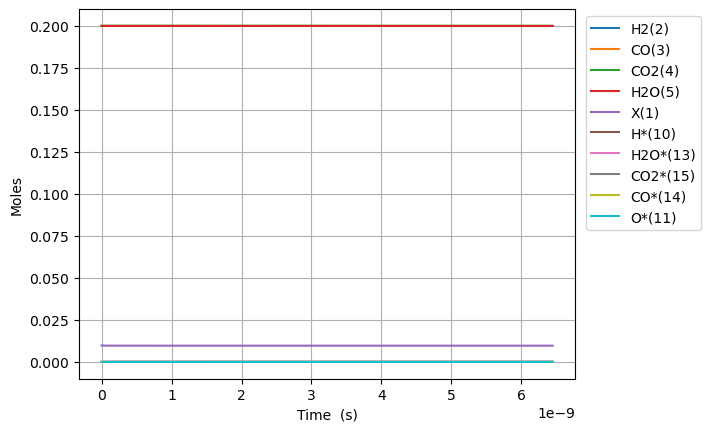

The data file committed next to this chart (first rows):
Time (s), Volume (m^3), N2, Ne, X(1), H2(2), CO(3), CO2(4), H2O(5), CH2O(6), HCOOH(7), CH3OH(8), HCOOCH3(9), H*(10), O*(11), OH*(12), H2O*(13), CO*(14), CO2*(15), HCO*(16), HCOO*(17), COOH*(18), HCOOH*(19), CH2O*(20)
0.0, 0.003326, 0.2, 0.0, 0.009788, 0.2, 0.2, 0.2, 0.2, 0.0, 0.0, 0.0, 0.0, 0.0, 0.0, 0.0, 0.0, 0.0, 0.0, 0.0, 0.0, 0.0, 0.0, 0.0
7.601233835488937e-25, 0.003326, 0.2, 0.0, 0.009788, 0.2, 0.2, 0.2, 0.2, 5.500049510793217e-47, 1.6186161354623008e-39, -1.8210397742289514e-118, -7.008767610064608e-157, 8.77740099268353e-19, 9.303660995774391e-24, 9.161308406459669e-41, 2.39363070812101e-18, 9.303661039166401e-24, 1.0209729103509542e-20, 8.191752802270898e-57, 1.929701009695072e-45, 1.9296148017426598e-45, 1.6159663180730945e-57, 6.798375167517738e-65
2.1283454739369026e-24, 0.003326, 0.2, 0.0, 0.009788, 0.2, 0.2, 0.2, 0.2, 1.540013863022101e-46, 4.532125179294443e-39, 1.810936681653883e-117, 1.3043160627441414e-155, 2.4576722779513877e-18, 2.605025078816828e-23, 5.533430277501223e-40, 6.702165982738225e-18, 2.605025090966591e-23, 2.858724148982388e-20, 1.2379342776591259e-55, 1.1656414566277779e-44, 1.165511178818459e-44, 9.760436560727211e-57, 4.106218664193411e-64
4.86478965471292e-24, 0.003326, 0.2, 0.0, 0.009788, 0.2, 0.2, 0.2, 0.2, 3.5200316869076595e-46, 1.0359143266958726e-38, 1.0059729380521126e-115, 1.6559223400742557e-153, 5.617536635317448e-18, 5.954343037295597e-23, 2.664108484597844e-39, 1.5319236531970236e-17, 5.954343065066484e-23, 6.534226626244119e-20, 1.331711870930581e-54, 5.613072081378156e-44, 5.611670610934434e-44, 4.699230052305139e-56, 1.9769676655203553e-63
1.0337678016264956e-23, 0.003326, 0.2, 0.0, 0.009788, 0.2, 0.2, 0.2, 0.2, 7.480067334678776e-46, 2.2013179442287294e-38, 4.0202472849951266e-114, 1.5287431088968016e-151, 1.193726535004954e-17, 1.2652978954253105e-22, 1.163486167619729e-38, 3.2553377630424594e-17, 1.2652979013266238e-22, 1.3885231580763028e-19, 1.2240721222692777e-53, 2.452258272681489e-43, 2.450970079451559e-43, 2.052277223279696e-55, 8.633939691513168e-63
2.1283454739369027e-23, 0.003326, 0.2, 0.0, 0.009788, 0.2, 0.2, 0.2, 0.2, 1.540013863022101e-45, 4.5321251792944426e-38, 1.4636924719051681e-112, 1.4055955187837003e-149, 2.45767227795136e-17, 2.605025078816799e-22, 4.857325717099074e-38, 6.702165982729466e-17, 2.605025090966562e-22, 2.8587241489782647e-19, 1.0472192652781342e-52, 1.024505835386085e-42, 1.0234037587938185e-42, 8.567853412365344e-55, 3.6045041358637013e-62
4.317500818557717e-23, 0.003326, 0.2, 0.0, 0.009788, 0.2, 0.2, 0.2, 0.2, 3.1240281221305475e-45, 9.193739649425868e-38, 5.20803334318959e-111, 1.409693295797932e-147, 4.9855637638441244e-17, 5.284479445599724e-22, 1.9843760460678435e-37, 1.3595822422088012e-16, 5.284479470246387e-22, 5.799126130774911e-19, 8.658610574633322e-52, 4.191455587364277e-42, 4.182343404423286e-42, 3.5002476784697655e-54, 1.4725646253895653e-61
8.695811507799345e-23, 0.003326, 0.2, 0.0, 0.009788, 0.2, 0.2, 0.2, 0.2, 6.29205664034744e-45, 1.851696858968871e-37, 1.8978311642879824e-109, 1.6099213887558265e-145, 1.0041346735629457e-16, 1.0643388179165368e-21, 8.021165252618258e-37, 2.7383135300743247e-16, 1.0643388228805829e-21, 1.1679930094339088e-18, 7.041037991986187e-51, 1.6991158472436613e-41, 1.6917059713193284e-41, 1.4148560736370147e-53, 5.952457036080864e-61
1.74524328862826e-22, 0.003326, 0.2, 0.0, 0.009788, 0.2, 0.2, 0.2, 0.2, 1.2628113676781225e-44, 3.7163426470214363e-37, 7.381010870694175e-108, 2.1277388670582185e-143, 2.0152912679199337e-16, 2.136120564629583e-21, 3.225275269694746e-36, 5.495776105780627e-16, 2.1361205745923885e-21, 2.344153802135098e-18, 5.678852088243799e-50, 6.87117332546596e-41, 6.811409993488747e-41, 5.689074027206268e-53, 2.3936440759925127e-60
3.496567564324911e-22, 0.003326, 0.2, 0.0, 0.009788, 0.2, 0.2, 0.2, 0.2, 2.530022774964878e-44, 7.445634223126556e-37, 3.1714644225950347e-106, 3.273986880056978e-141, 4.037604456633596e-16, 4.279684058055344e-21, 1.293479637096409e-35, 1.1010701257094253e-15, 4.279684078015668e-21, 4.696475387490892e-18, 4.5615627739524674e-49, 2.7870120248739353e-40, 2.7390068706537195e-40, 2.2815731211226362e-52, 9.602630373424936e-60
6.999216115718214e-22, 0.003326, 0.2, 0.0, 0.009788, 0.2, 0.2, 0.2, 0.2, 5.064445589538384e-44, 1.4904217375336753e-36, 1.5296242346090118e-104, 5.850917085589207e-139, 8.082230834059666e-16, 8.56681104490554e-21, 5.180665302241409e-35, 2.2040551559325597e-15, 8.566811084860904e-21, 9.401118558016143e-18, 3.656657150516979e-48, 1.1413825640907435e-39, 1.1029004982001538e-39, 9.138192995819201e-52, 3.851069594332981e-59
1.4004513218504817e-21, 0.003326, 0.2, 0.0, 0.009788, 0.2, 0.2, 0.2, 0.2, 1.0133291218685384e-43, 2.9821383679756962e-36, 8.212503098052855e-103, 1.1933191808455287e-136, 1.6171483588906797e-15, 1.7141065018600637e-20, 2.073616241153375e-34, 4.410025216220465e-15, 1.714106509854608e-20, 1.8810404898321295e-17, 2.928291391446478e-47, 4.7696280636458115e-39, 4.461459548353925e-39, 3.6576585913901784e-51, 1.5498498723777366e-58
2.8015107424078025e-21, 0.003326, 0.2, 0.0, 0.009788, 0.2, 0.2, 0.2, 0.2, 2.0270982476979314e-43, 5.9655716288596675e-36, 4.834768076289198e-101, 2.712686841585842e-134, 3.2349989098580982e-15, 3.4289572965969627e-20, 8.297165974163034e-34, 8.82196533616282e-15, 3.4289573125895226e-20, 3.762897757595019e-17, 2.343819961312876e-46, 2.0694233687789258e-38, 1.822763839347831e-38, 1.4635397976177947e-50, 6.348873287493527e-58
5.603629583522445e-21, 0.003326, 0.2, 0.0, 0.009788, 0.2, 0.2, 0.2, 0.2, 4.054636499356692e-43, 1.1932438150627325e-35, 3.2130754128640025e-99, 6.959253931213761e-132, 6.470700011784911e-15, 6.858658886062282e-20, 3.3194066681189155e-33, 1.764584557351371e-14, 6.858658918050874e-20, 7.526612291928237e-17, 1.875530824258335e-45, 9.566855318161022e-38, 7.593082317192855e-38, 5.855111622000304e-50, 2.816578529105e-57
1.1207867265751729e-20, 0.003326, 0.2, 0.0, 0.009788, 0.2, 0.2, 0.2, 0.2, 8.109713002674112e-43, 2.38661711941615e-35, 2.9401441684370893e-97, 2.3754762996696335e-129, 1.294210221560644e-14, 1.3718062064959008e-19, 1.3278707303048497e-32, 3.529360603808021e-14, 1.3718062128939658e-19, 1.5054041355824426e-16, 1.5006146246672615e-44, 4.8573852852839256e-37, 3.278171714362123e-37, 2.342234807611797e-49, 1.6993924673292775e-56
2.2416342630210295e-20, 0.003326, 0.2, 0.0, 0.009788, 0.2, 0.2, 0.2, 0.2, 1.6219866009308538e-42, 4.773363728122528e-35, 5.34035466120752e-95, 1.5668789239316967e-126, 2.5884906623121105e-14, 2.7436868422616805e-19, 5.311699052397811e-32, 7.058912692667209e-14, 2.743686855058158e-19, 3.0108899464535827e-16, 1.2005676904539504e-43, 2.7673263383363714e-36, 1.5038831053606136e-36, 9.369316833100676e-49, 2.0122285950699926e-55
4.4833293359127427e-20, 0.003326, 0.2, 0.0, 0.009788, 0.2, 0.2, 0.2, 0.2, 3.244017202257575e-42, 9.546856945533459e-35, 1.7838105385472264e-92, 1.9953941004869904e-123, 5.177051543763688e-14, 5.487448113738977e-19, 2.124722845859036e-31, 1.4118016854169135e-13, 5.4874481393322795e-19, 6.021861560563469e-16, 9.60484549543009e-43, 1.7663918091735761e-35, 7.556173858998475e-36, 3.747800072296912e-48, 4.2684776233822767e-54
8.96671948169617e-20, 0.003326, 0.2, 0.0, 0.009788, 0.2, 0.2, 0.2, 0.2, 6.488078404910363e-42, 1.909384338034802e-34, 7.666196539001563e-90, 3.3845301530500555e-120, 1.035417330646141e-13, 1.0974970656476516e-18, 8.498977817162951e-31, 2.823622511230719e-13, 1.0974970707663468e-18, 1.2043804758253668e-15, 7.683997986344751e-42, 1.2341055716076493e-34, 4.2549268089894414e-35, 1.4991329506074608e-47, 1.1510245674425087e-52
1.7933499773263025e-19, 0.003326, 0.2, 0.0, 0.009788, 0.2, 0.2, 0.2, 0.2, 1.2976200810213312e-41, 3.8187816249947944e-34, 3.610864338216563e-87, 6.349245625676246e-117, 2.070841683103514e-13, 2.1950015741083393e-18, 3.3996084002134416e-30, 5.647264136912011e-13, 2.1950015843457644e-18, 2.4087691031515775e-15, 6.147247024528685e-41, 9.156566822856474e-34, 2.6879235994338777e-34, 5.996543676012364e-47, 3.392341378027797e-51
3.586706035639673e-19, 0.003326, 0.2, 0.0, 0.009788, 0.2, 0.2, 0.2, 0.2, 2.5952445620808705e-41, 7.637576198903097e-34, 1.772098154834203e-84, 1.2440817457858344e-113, 4.1416903876895755e-13, 4.390010590682433e-18, 1.3598468039834815e-29, 1.1294547284489327e-12, 4.390010611157317e-18, 4.817546308956683e-15, 4.917817072408869e-40, 7.038363705767008e-33, 1.8639263380644567e-33, 2.3986086694968286e-46, 1.0410630714703162e-49
7.173418152266414e-19, 0.003326, 0.2, 0.0, 0.009788, 0.2, 0.2, 0.2, 0.2, 5.190493524195748e-41, 1.5275165346672979e-33, 8.87777579340493e-82, 2.490727957854045e-110, 8.283387795546957e-13, 8.78002862244149e-18, 5.439394017503889e-29, 2.2589113164502887e-12, 8.780028663391293e-18, 9.635100525177639e-15, 3.9342614367054764e-39, 5.515332430302029e-32, 1.3765704693081085e-32, 9.594327678799182e-46, 3.2607210013588104e-48
1.4346842385519898e-18, 0.003326, 0.2, 0.0, 0.009788, 0.2, 0.2, 0.2, 0.2, 1.0380991448408697e-40, 3.0550343642025823e-33, 4.4938826086318436e-79, 1.4027898826095549e-106, 1.6566782606002755e-12, 1.7560064680403096e-17, 2.1757588983291697e-28, 4.5178243263965865e-12, 1.756006476230274e-17, 1.9270208176062593e-14, 3.147412257118271e-38, 4.365159413982445e-31, 1.055419811702858e-31, 3.83763817514805e-45, 1.031931686247644e-46
2.8693690852026863e-18, 0.003326, 0.2, 0.0, 0.009788, 0.2, 0.2, 0.2, 0.2, 2.0761987296767387e-40, 6.110070023198397e-33, 2.285955311897878e-76, 2.8552017040045466e-103, 3.313357220587848e-12, 3.5120136774100245e-17, 8.703037624075561e-28, 9.035649682063617e-12, 3.512013693789957e-17, 3.854042035160517e-14, 2.5179310427829556e-37, 3.471745605123252e-30, 8.259880294580537e-31, 1.5349795566145474e-44, 3.282364498787173e-45
5.73873877850408e-18, 0.003326, 0.2, 0.0, 0.009788, 0.2, 0.2, 0.2, 0.2, 4.152397899321603e-40, 1.2220141340891159e-32, 1.16482555859979e-73, 5.81955621905744e-100, 6.626715132148641e-12, 7.024028087259039e-17, 3.48121501426451e-27, 1.8071297736496212e-11, 7.024028120018906e-17, 7.708083219778506e-14, 2.014345319448916e-36, 2.766785785721356e-29, 6.534302105709718e-30, 6.139311658303782e-44, 1.0462718397952504e-43
8.608108471805473e-18, 0.003326, 0.2, 0.0, 0.009788, 0.2, 0.2, 0.2, 0.2, 6.228597068939636e-40, 1.833021265828544e-32, 1.013142119153577e-72, 3.714268737059412e-99, 9.940073035295073e-12, 1.0536042488217634e-16, 7.3975813856804e-27, 2.7106943134028104e-11, 1.0536042537357436e-16, 1.1562123153906372e-13, 5.980088065722084e-36, 8.202377057324223e-29, 1.9336387554293965e-29, 1.3045149798439585e-43, 5.000591964560162e-43
1.1477478165106866e-17, 0.003326, 0.2, 0.0, 0.009788, 0.2, 0.2, 0.2, 0.2, 8.304796238530932e-40, 2.4440283975382125e-32, 6.048300848019912e-72, 4.3132632981744204e-98, 1.3253430930027142e-11, 1.4048056880285816e-16, 1.2619402489506616e-26, 3.614258587466009e-11, 1.4048056945805555e-16, 1.5416161837544518e-13, 1.3030297604492732e-35, 1.7854684559024272e-28, 4.2058362449860463e-29, 2.225210711690845e-43, 1.6536061493215366e-42
1.7216217551709653e-17, 0.003326, 0.2, 0.0, 0.009788, 0.2, 0.2, 0.2, 0.2, 1.2457194577651718e-39, 3.6660426608884477e-32, 1.4233015206920403e-70, 3.838370295124729e-96, 1.988014669974324e-11, 2.1072085643556927e-16, 2.6126865824694996e-26, 5.4213865120345074e-11, 2.1072085741836534e-16, 2.3124236269999255e-13, 3.7822935451035854e-35, 5.1755171961945355e-28, 1.2185698014724052e-28, 4.606547874060432e-43, 9.633571729402599e-42
2.295495693831244e-17, 0.003326, 0.2, 0.0, 0.009788, 0.2, 0.2, 0.2, 0.2, 1.6609592916677558e-39, 4.8880569241314587e-32, 8.895083384914065e-70, 3.458998794165817e-95, 2.650686243851663e-11, 2.8096114374134824e-16, 4.4434948589030196e-26, 7.228513459566796e-11, 2.8096114505174304e-16, 3.083230610396064e-13, 8.271449517141498e-35, 1.130601872711386e-27, 2.6621169373511085e-28, 7.833789827785151e-43, 3.2026583334768393e-41
2.869369632491523e-17, 0.003326, 0.2, 0.0, 0.009788, 0.2, 0.2, 0.2, 0.2, 2.0761991255607376e-39, 6.110071187262714e-32, 4.28727566061134e-69, 2.523460932722178e-94, 3.313357814413708e-11, 3.5120143069684295e-16, 6.788654958197988e-26, 9.035639360275098e-11, 3.5120143233483644e-16, 3.8540371010967575e-13, 1.5518365089143691e-34, 2.1189413921564065e-27, 4.991069734827518e-28, 1.1967138467470682e-42, 8.62856719674623e-41
4.01711750981208e-17, 0.003326, 0.2, 0.0, 0.009788, 0.2, 0.2, 0.2, 0.2, 2.906678793329546e-39, 8.554099713223789e-32, 2.179561111100733e-67, 3.2320484493704986e-92, 4.638700945383633e-11, 4.916820035349777e-16, 1.3054337463907357e-25, 1.2649887955467874e-10, 4.916820058281687e-16, 5.395648573465372e-13, 4.2461074039996265e-34, 5.7818765519942964e-27, 1.3643568836378376e-27, 2.3007884133562196e-42, 5.071680623156641e-40
5.164865387132637e-17, 0.003326, 0.2, 0.0, 0.009788, 0.2, 0.2, 0.2, 0.2, 3.737158461102628e-39, 1.0998128238854563e-31, 1.5528051113139515e-66, 3.000261038218089e-91, 5.964044062888315e-11, 6.321625749504244e-16, 2.140907143706662e-25, 1.626413229896146e-10, 6.321625778988127e-16, 6.937258044740714e-13, 8.951310904019574e-34, 1.2159659004611662e-26, 2.874700184866164e-27, 3.7726663859428556e-42, 1.707301932568559e-39
7.460361141773751e-17, 0.003326, 0.2, 0.0, 0.009788, 0.2, 0.2, 0.2, 0.2, 5.3981177972268637e-39, 1.5886185290108867e-31, 6.844227171209231e-65, 3.233060539080907e-89, 8.614730257507388e-11, 9.131237135138595e-16, 4.438480032456652e-25, 2.349260823266922e-10, 9.131237177726426e-16, 1.002047098486851e-12, 2.7304274224939938e-33, 3.688638452453332e-26, 8.76257005241348e-27, 7.819870686857102e-42, 1.1615367298835337e-38
1.205135265105598e-16, 0.003326, 0.2, 0.0, 0.009788, 0.2, 0.2, 0.2, 0.2, 8.720036487712643e-39, 2.566229940841772e-31, 8.218034588364814e-63, 9.93534877850123e-87, 1.3916102485184087e-10, 1.4750459735710719e-15, 1.1540102402922227e-24, 3.7949509087530916e-10, 1.4750459804506442e-15, 1.618687285570567e-12, 1.1847557017990689e-32, 1.581499843564976e-25, 3.798848641747098e-26, 2.0344172116209382e-41, 1.4464465192432428e-37
2.123333566962044e-16, 0.003326, 0.2, 0.0, 0.009788, 0.2, 0.2, 0.2, 0.2, 1.5363874586175412e-38, 4.5214528059070445e-31, 1.8397260121853075e-60, 6.5761690859800795e-84, 2.4518846294284607e-10, 2.5988904254077577e-15, 3.576910449325479e-24, 6.686310675005903e-10, 2.598890437528907e-15, 2.8519580561190363e-12, 6.698087777492214e-32, 8.724558175136566e-25, 2.145093915159523e-25, 6.360055350174076e-41, 2.705506472547457e-36
3.9597301706749355e-16, 0.003326, 0.2, 0.0, 0.009788, 0.2, 0.2, 0.2, 0.2, 2.8651584619707644e-38, 8.431899579734964e-31, 5.7189458961832065e-58, 9.140942890273025e-81, 4.5724331327377e-10, 4.8465790559730545e-15, 1.2432957282947352e-23, 1.2468948589773452e-09, 4.84657907857735e-15, 5.318461183326824e-12, 4.453744914853204e-31, 5.529370959982614e-24, 1.4234213082732516e-24, 2.3691712365790884e-40, 6.301936138511965e-35
7.632523378100719e-16, 0.003326, 0.2, 0.0, 0.009788, 0.2, 0.2, 0.2, 0.2, 5.522873548569297e-38, 1.625282032251941e-30, 2.021786195170269e-55, 1.2198623965589402e-77, 8.813529105233821e-10, 9.341955224693024e-15, 4.618560487232191e-23, 2.4033897957060284e-09, 9.341955268263554e-15, 1.025131378668534e-11, 3.238971157794128e-30, 3.673977371192214e-23, 1.031205614381984e-23, 1.3374726905614125e-39, 1.606028226056365e-33
1.1305316585526502e-15, 0.003326, 0.2, 0.0, 0.009788, 0.2, 0.2, 0.2, 0.2, 8.181418544774241e-38, 2.407384385761207e-30, 2.176887504099564e-54, 1.6401839470194484e-76, 1.3054623698796475e-09, 1.3837329936893113e-14, 1.013251039007033e-22, 3.5598412052512163e-09, 1.383733000142976e-14, 1.518396152774967e-11, 1.0007207827299509e-29, 1.0694048161366466e-22, 3.177834969117525e-23, 4.6839512987821333e-39, 8.509380795151474e-33
1.4978109792952285e-15, 0.003326, 0.2, 0.0, 0.009788, 0.2, 0.2, 0.2, 0.2, 1.0842519235194947e-37, 3.189512724511933e-30, 1.4698611888013988e-53, 1.9863622440413956e-75, 1.7295716913280901e-09, 1.8332703192611915e-14, 1.7785068059014976e-22, 4.716249089172613e-09, 1.8332703278114517e-14, 2.0116404414600303e-11, 2.2508968458601726e-29, 2.276906395492267e-22, 7.1303968326243e-23, 1.3389173946001998e-38, 2.892308893248222e-32
1.865090300037807e-15, 0.003326, 0.2, 0.0, 0.009788, 0.2, 0.2, 0.2, 0.2, 1.350980003222383e-37, 3.971693756530868e-30, 7.570932044770086e-53, 1.7489822379140855e-74, 2.1536808748537415e-09, 2.2828074991889265e-14, 2.757615358249027e-22, 5.8726134490809774e-09, 2.282807509835761e-14, 2.504864245558566e-11, 4.256265440924905e-29, 4.0835595323484615e-22, 1.3450342013526264e-22, 3.3131898192852744e-38, 7.664825871875142e-32
2.5996489415229636e-15, 0.003326, 0.2, 0.0, 0.009788, 0.2, 0.2, 0.2, 0.2, 1.8893683413711116e-37, 5.536384747737143e-30, 1.2897693806465193e-51, 7.19179704234901e-73, 3.0018988280811677e-09, 3.181881422126727e-14, 5.35736120194377e-22, 8.185211602828503e-09, 3.181881436966628e-14, 3.491250403091439e-11, 1.12068407610089e-28, 9.730435508638474e-22, 3.524412385015006e-22, 1.462824945579792e-37, 3.416676578861719e-31
3.33420758300812e-15, 0.003326, 0.2, 0.0, 0.009788, 0.2, 0.2, 0.2, 0.2, 2.442643375599868e-37, 7.101901430186292e-30, 8.015141604004762e-51, 6.618447547485385e-72, 3.850116229441875e-09, 4.0809547625346496e-14, 8.812424506555783e-22, 1.0497635679406907e-08, 4.0809547815674734e-14, 4.4775546320698234e-11, 2.331092659956303e-28, 1.844671647870076e-21, 7.29669750174133e-22, 4.546209662615611e-37, 1.0305194460961187e-30
4.068766224493277e-15, 0.003326, 0.2, 0.0, 0.009788, 0.2, 0.2, 0.2, 0.2, 3.029237194516843e-37, 8.668938259213717e-30, 3.554359513911406e-50, 4.243476116849346e-71, 4.6983330788094835e-09, 4.980027520446313e-14, 1.3122737833115992e-21, 1.2809885692409682e-08, 4.9800275436718743e-14, 5.463776939544802e-11, 4.210402280170024e-28, 3.0497026745894905e-21, 1.311728835954668e-21, 1.1491863403129847e-36, 2.4952028591936556e-30
5.53788350746359e-15, 0.003326, 0.2, 0.0, 0.009788, 0.2, 0.2, 0.2, 0.2, 4.509786019247406e-37, 1.1812445763454237e-29, 6.937359039924341e-49, 1.8031215504148102e-69, 6.39476512107356e-09, 6.778171288911677e-14, 2.430885211786966e-21, 1.7433863580586533e-08, 6.778171320522026e-14, 7.435975817432743e-11, 1.0573388142688967e-27, 6.475949584526977e-21, 3.2596240955286033e-21, 5.307366888558185e-36, 1.0175023118456144e-29
7.007000790433903e-15, 0.003326, 0.2, 0.0, 0.009788, 0.2, 0.2, 0.2, 0.2, 6.876409817357566e-37, 1.497790263720264e-29, 4.3427003109148117e-48, 1.6501615966049474e-68, 8.09119495389448e-09, 8.576312727783185e-14, 3.8915181747830714e-21, 2.2057145372639493e-08, 8.576312767777184e-14, 9.407847091381017e-11, 2.1399150419421004e-27, 1.1308540863220061e-20, 6.529772336517339e-21, 1.658650081030151e-35, 2.878870988333231e-29
8.476118073404216e-15, 0.003326, 0.2, 0.0, 0.009788, 0.2, 0.2, 0.2, 0.2, 1.1097130172683756e-36, 1.818076150743697e-29, 1.823555538523697e-47, 9.672663088653198e-68, 9.787622576299767e-09, 1.0374451837319477e-13, 5.6941207881304894e-21, 2.6679731173150364e-08, 1.0374451885695767e-13, 1.1379390815657994e-10, 3.7869478778162734e-27, 1.7561630870213772e-20, 1.144010983098606e-20, 4.131440452984037e-35, 6.579608855166628e-29
9.94523535637453e-15, 0.003326, 0.2, 0.0, 0.009788, 0.2, 0.2, 0.2, 0.2, 1.870838418770228e-36, 2.1441116462636242e-29, 6.118227666380527e-47, 4.4086079434585154e-67, 1.1484047987317555e-08, 1.2172588617778963e-13, 7.838641212890782e-21, 3.1301621086609926e-08, 1.2172588674536029e-13, 1.335060704448628e-10, 6.1165313133387296e-27, 2.5234390170759832e-20, 1.8294861320766848e-20, 8.86855167258094e-35, 1.3070834576762127e-28
1.2883469922315156e-14, 0.003326, 0.2, 0.0, 0.009788, 0.2, 0.2, 0.2, 0.2, 5.555733355161294e-36, 2.82477137811787e-29, 5.168618773190864e-46, 6.894235678104584e-66, 1.4876892171298641e-08, 1.5768855192502117e-13, 1.3153227953302535e-20, 4.054331367071725e-08, 1.5768855266015997e-13, 1.7292057232887285e-10, 1.3296273090209774e-26, 4.483429969474397e-20, 3.897239014069398e-20, 3.098629600285649e-34, 3.9633752149155927e-28
1.5821704488255784e-14, 0.003326, 0.2, 0.0, 0.009788, 0.2, 0.2, 0.2, 0.2, 1.4687301166755643e-35, 3.5656149635570034e-29, 2.4155311091314127e-45, 4.6163372261168e-65, 1.8269727498053043e-08, 1.9365112454021746e-13, 1.9834863328387327e-20, 4.9782223961608226e-08, 1.936511254428642e-13, 2.1232198090746718e-10, 2.4625050030798438e-26, 7.01084831026495e-20, 7.076430218792139e-20, 8.218225738817113e-34, 9.42280947604746e-28
2.1698173620137037e-14, 0.003326, 0.2, 0.0, 0.009788, 0.2, 0.2, 0.2, 0.2, 7.447682197579323e-35, 5.387048042569738e-29, 3.0037977681939105e-44, 1.1670825546558681e-63, 2.5055371548728574e-08, 2.655759904572603e-13, 3.729761988116898e-20, 6.825170101000176e-08, 2.655759916948541e-13, 2.910855355134487e-10, 6.351482928566704e-26, 1.376799156134142e-19, 1.7537730149067603e-19, 3.6865941837505046e-33, 3.558470504842226e-27
2.757464275201829e-14, 0.003326, 0.2, 0.0, 0.009788, 0.2, 0.2, 0.2, 0.2, 2.501065523598768e-34, 7.987133550445138e-29, 1.6518570711753226e-43, 9.575757892966526e-63, 3.184098007704031e-08, 3.3750048409437696e-13, 6.022359175132056e-20, 8.67100589221433e-08, 3.3750048566715553e-13, 3.697967689818155e-10, 1.303554678648679e-25, 2.2793448853962923e-19, 3.4656455649476137e-19, 1.1099342484343205e-32, 9.557208472431478e-27
3.345111188389954e-14, 0.003326, 0.2, 0.0, 0.009788, 0.2, 0.2, 0.2, 0.2, 6.58566388690371e-34, 1.1891599520213004e-28, 6.392755693047407e-43, 5.244179511238681e-62, 3.86265530206763e-08, 4.0942460561693584e-13, 8.860946167447477e-20, 1.0515730438467994e-07, 4.0942460752584544e-13, 4.4845571601243563e-10, 2.3271676248268193e-25, 3.408480679326315e-19, 5.965546917207012e-19, 2.657149093219441e-32, 2.1028454482507086e-26
3.93275810157808e-14, 0.003326, 0.2, 0.0, 0.009788, 0.2, 0.2, 0.2, 0.2, 1.4801135625438258e-33, 1.7787391591503226e-28, 2.0036218730424203e-42, 2.239481523299454e-61, 4.5412090317317976e-08, 4.813483551902042e-13, 1.224519144393905e-19, 1.2359344408015617e-07, 4.813483574373046e-13, 5.270624112835221e-10, 3.7816845411303565e-25, 4.763970048771007e-19, 9.355971571182045e-19, 5.470945084192799e-32, 4.0596113252462147e-26
4.5204050147662053e-14, 0.003326, 0.2, 0.0, 0.009788, 0.2, 0.2, 0.2, 0.2, 2.9726201633714053e-33, 2.652939778659445e-28, 5.3990917376214944e-42, 7.926467185026028e-61, 5.21975919046405e-08, 5.532717329793487e-13, 1.617476369004867e-19, 1.4201848468698843e-07, 5.532717355682675e-13, 6.056168894513133e-10, 5.742801757965793e-25, 6.345590295392997e-19, 1.3722890537700229e-18, 1.0112726027622256e-31, 7.141467629406617e-26
5.695698841142456e-14, 0.003326, 0.2, 0.0, 0.009788, 0.2, 0.2, 0.2, 0.2, 9.475521598858612e-33, 5.680358101091648e-28, 2.891286982461915e-41, 7.01077351682326e-60, 6.576848770199666e-08, 6.971173738654584e-13, 2.566856479549779e-19, 1.788352953291502e-07, 6.971173771576111e-13, 7.625693329978482e-10, 1.1487618451686453e-24, 1.0186327738193025e-18, 2.5671535449313976e-18, 2.7525991129258206e-31, 1.8190178068508434e-25
6.870992667518708e-14, 0.003326, 0.2, 0.0, 0.009788, 0.2, 0.2, 0.2, 0.2, 2.4308085392728971e-32, 1.1306701416684996e-27, 1.1040830359616264e-40, 3.8281333670568586e-59, 7.933923991401033e-08, 8.409615295946094e-13, 3.7339703020109563e-19, 2.1560778965750634e-07, 8.409615336361086e-13, 9.193133234630838e-10, 2.0167172302666696e-24, 1.4928902625442322e-18, 4.2260788343176515e-18, 6.098113175174179e-31, 3.8816910178576308e-25
8.046286493894959e-14, 0.003326, 0.2, 0.0, 0.009787, 0.2, 0.2, 0.2, 0.2, 5.373719566429534e-32, 2.0858421058786018e-27, 3.380109667266096e-40, 1.5760300992428468e-58, 9.290984804182956e-08, 9.848042014845614e-13, 5.118553513262136e-19, 2.5233602095380114e-07, 9.84804206353238e-13, 1.0758491373009215e-09, 3.2387007659477097e-24, 2.0571508965701874e-18, 6.3805958262025775e-18, 1.1743890207341566e-30, 7.342375282982348e-25
9.22158032027121e-14, 0.003326, 0.2, 0.0, 0.009787, 0.2, 0.2, 0.2, 0.2, 1.0660822114756264e-31, 3.595800910964469e-27, 8.871270290916837e-40, 5.363688698629624e-58, 1.0648031158648412e-07, 1.128645390851511e-12, 6.720342109221131e-19, 2.8902004243601976e-07, 1.1286453966663935e-12, 1.232177050610722e-09, 4.8752659802395536e-24, 2.7112350189779948e-18, 9.053273146253501e-18, 2.0445485724510247e-30, 1.2723559870292834e-24
1.1572167973023712e-13, 0.003326, 0.2, 0.0, 0.009787, 0.2, 0.2, 0.2, 0.2, 3.3457778739841317e-31, 9.079562770547041e-27, 4.563280089525536e-39, 4.525937697730706e-57, 1.336208029298029e-07, 1.4163233272733844e-12, 1.0574481031834347e-18, 3.622556685118203e-07, 1.4163233355510487e-12, 1.5442102782474251e-09, 9.63435100855766e-24, 4.288157719031797e-18, 1.6016634905229762e-17, 5.019931961767375e-30, 3.1747073424492044e-24
1.3922755625776215e-13, 0.003326, 0.2, 0.0, 0.009787, 0.2, 0.2, 0.2, 0.2, 8.475003058542704e-31, 1.948045424955388e-26, 1.690790948874835e-38, 2.3886485385947273e-56, 1.6076070994974223e-07, 1.7039953493585386e-12, 1.5294281417028155e-18, 4.353150923537398e-07, 1.703995361311196e-12, 1.8554152079753664e-09, 1.6778382192079117e-23, 6.2222284411491744e-18, 2.5192226941777133e-17, 1.0198030604190065e-29, 6.677228683112956e-24
1.6273343278528717e-13, 0.003326, 0.2, 0.0, 0.009787, 0.2, 0.2, 0.2, 0.2, 1.853414783407464e-30, 3.717753472885245e-26, 5.058378170422157e-38, 9.586413311232726e-56, 1.8790002865006206e-07, 1.991661467580273e-12, 2.0877642715342482e-18, 5.081987374106123e-07, 1.991661485098843e-12, 2.1657940356033978e-09, 2.679175457625973e-23, 8.512021604634477e-18, 3.661231766158902e-17, 1.8251804395649244e-29, 1.2492726730907891e-23
... 1,513 more rows
